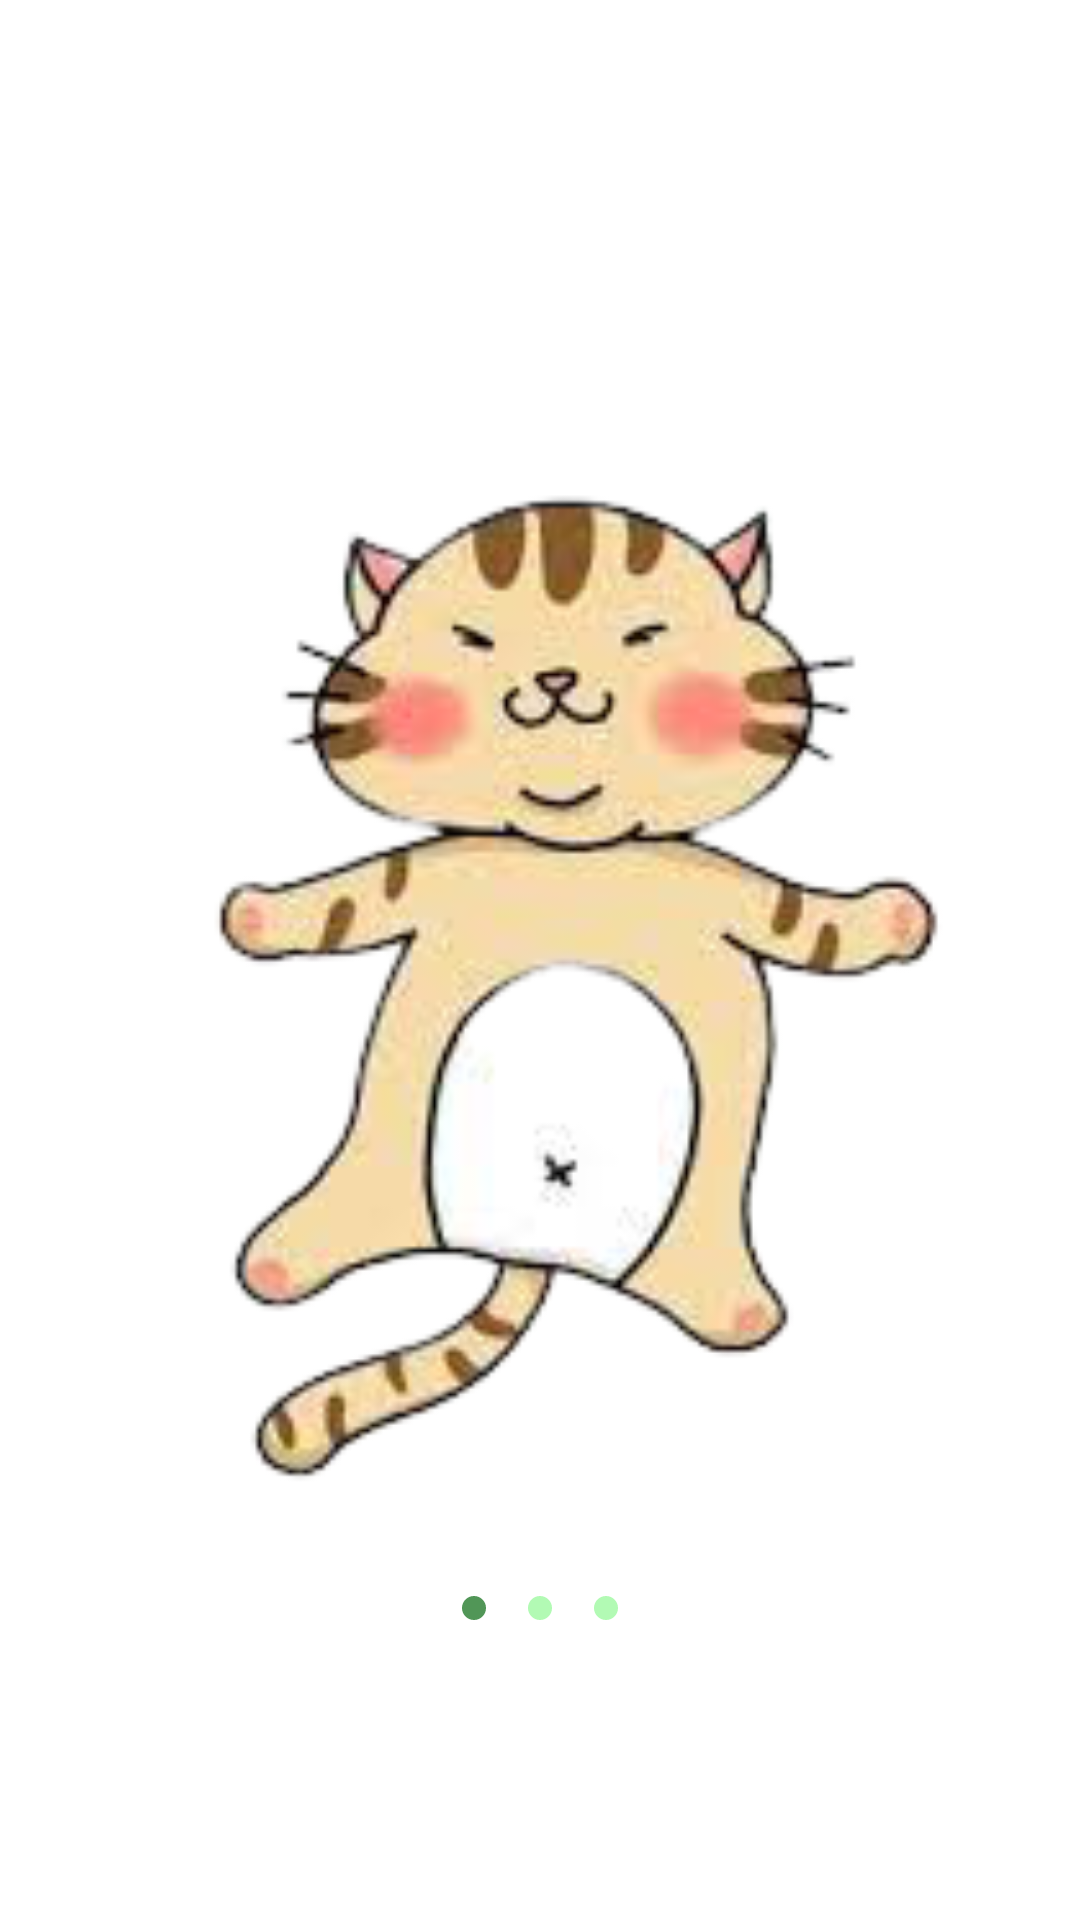

Layout XML and referenced resources for this Android screen:
<!-- AndroidManifest.xml: application theme Theme.Material_App -->
<!-- res/layout/fragment_cat_tom.xml -->
<FrameLayout xmlns:android="http://schemas.android.com/apk/res/android"
    xmlns:app="http://schemas.android.com/apk/res-auto"
    android:layout_width="match_parent"
    android:layout_height="match_parent">

    <ImageView
        android:layout_width="match_parent"
        android:layout_height="match_parent"
        app:srcCompat="@drawable/cat_3" />

    <LinearLayout
        android:layout_width="wrap_content"
        android:layout_height="wrap_content"
        android:layout_gravity="center_horizontal|bottom"
        android:layout_marginBottom="100dp"
        android:orientation="horizontal">

        <ImageView
            android:layout_width="wrap_content"
            android:layout_height="wrap_content"
            android:layout_marginStart="7dp"
            android:layout_marginLeft="7dp"
            android:layout_marginEnd="7dp"
            android:layout_marginRight="7dp"
            android:src="@drawable/swipe_indicator_active" />

        <ImageView
            android:layout_width="wrap_content"
            android:layout_height="wrap_content"
            android:layout_marginStart="7dp"
            android:layout_marginLeft="7dp"
            android:layout_marginEnd="7dp"
            android:layout_marginRight="7dp"
            android:src="@drawable/swipe_indicator_passive" />

        <ImageView
            android:layout_width="wrap_content"
            android:layout_height="wrap_content"
            android:layout_marginStart="7dp"
            android:layout_marginLeft="7dp"
            android:layout_marginEnd="7dp"
            android:layout_marginRight="7dp"
            android:src="@drawable/swipe_indicator_passive" />
    </LinearLayout>
</FrameLayout>
<!-- resources referenced by this layout -->
<resources>
  <!-- drawable cat_3: png bitmap (drawable, 41963 bytes) -->
  <!-- drawable swipe_indicator_active (drawable) -->
  <?xml version="1.0" encoding="utf-8"?>
  <shape xmlns:android="http://schemas.android.com/apk/res/android"
      android:shape="oval">
  
      <solid android:color="@color/color_green_dark" />
  
      <size
          android:width="8dp"
          android:height="8dp" />
  </shape>
  <!-- drawable swipe_indicator_passive (drawable) -->
  <?xml version="1.0" encoding="utf-8"?>
  <shape xmlns:android="http://schemas.android.com/apk/res/android"
      android:shape="oval">
  
      <solid android:color="@color/color_green_light" />
  
      <size
          android:width="8dp"
          android:height="8dp" />
  </shape>
  <style name="Theme.Material_App" parent="Theme.MaterialComponents.DayNight.NoActionBar">
          
          <item name="colorPrimary">@color/purple_500</item>
          <item name="colorPrimaryVariant">@color/purple_700</item>
          <item name="colorOnPrimary">@color/white</item>
          
          <item name="colorSecondary">@color/teal_200</item>
          <item name="colorSecondaryVariant">@color/teal_700</item>
          <item name="colorOnSecondary">@color/black</item>
          
          <item name="android:statusBarColor" tools:targetApi="l">?attr/colorPrimaryVariant</item>
          
      </style>
  <color name="color_green_dark">#519657</color>
  <color name="color_green_light">#b2fab4</color>
  <color name="purple_500">#FF6200EE</color>
  <color name="purple_700">#FF3700B3</color>
  <color name="white">#FFFFFFFF</color>
  <color name="teal_200">#FF03DAC5</color>
  <color name="teal_700">#FF018786</color>
  <color name="black">#FF000000</color>
</resources>
